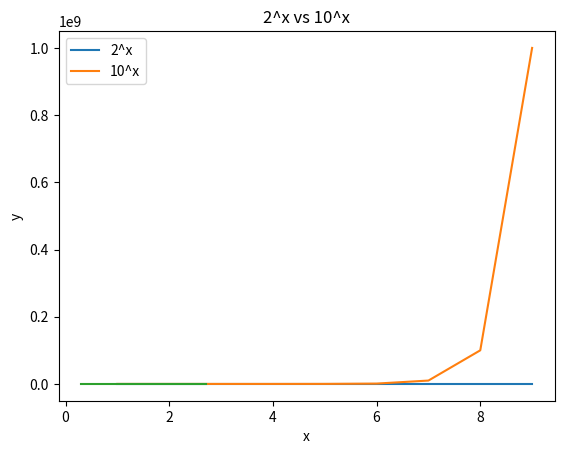

Recreate this plot in Python.
import numpy as np
import matplotlib.pyplot as plt

# generate x values from 1 to 100
x = np.arange(1, 10)

# plot 2^x aainst 10^x
plt.plot(x, 2 ** x, label='2^x')
plt.plot(x, 10 ** x, label='10^x')

# add title and labels
plt.title('2^x vs 10^x')
plt.xlabel('x')
plt.ylabel('y')

# add legend
plt.legend()


plt.show()

plt.plot(np.log10(2**x), np.log10(10**x))
plt.show()